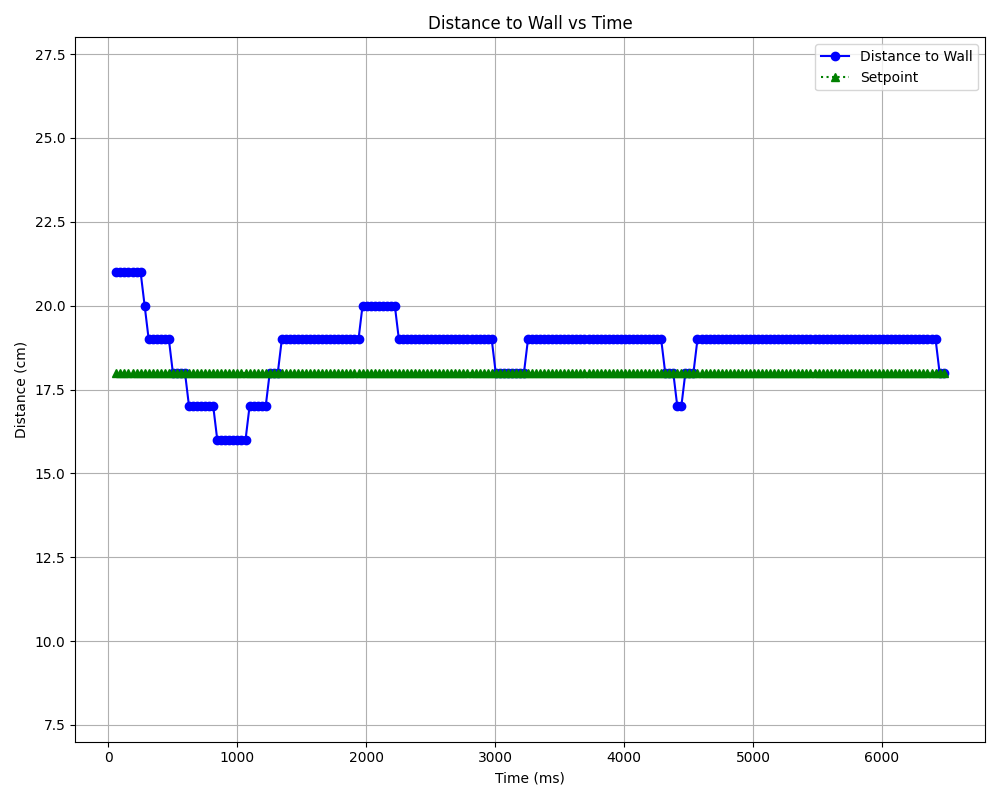

The data file committed next to this chart (first rows):
Wall Distance (cm), Setpoint (cm), Time (ms)
21, 18, 62.6
21, 18, 93.9
21, 18, 125.2
21, 18, 156.5
21, 18, 187.8
21, 18, 219.1
21, 18, 250.4
20, 18, 281.7
19, 18, 313
19, 18, 344.3
19, 18, 375.6
19, 18, 406.9
19, 18, 438.2
19, 18, 469.5
18, 18, 500.8
18, 18, 532.1
18, 18, 563.4
18, 18, 594.7
17, 18, 626.0
17, 18, 657.3
17, 18, 688.6
17, 18, 719.9
17, 18, 751.2
17, 18, 782.5
17, 18, 813.8
16, 18, 845.1
16, 18, 876.4
16, 18, 907.7
16, 18, 939
16, 18, 970.3
16, 18, 1002
16, 18, 1033
16, 18, 1064
17, 18, 1095
17, 18, 1127
17, 18, 1158
17, 18, 1189
17, 18, 1221
18, 18, 1252
18, 18, 1283
18, 18, 1315
19, 18, 1346
19, 18, 1377
19, 18, 1408
19, 18, 1440
19, 18, 1471
19, 18, 1502
19, 18, 1534
19, 18, 1565
19, 18, 1596
19, 18, 1628
19, 18, 1659
19, 18, 1690
19, 18, 1721
19, 18, 1753
19, 18, 1784
19, 18, 1815
19, 18, 1847
19, 18, 1878
19, 18, 1909
... 146 more rows
